2-way image classification set "Dataset" from GitHub (jhonesis/Dataset-satellite-fire); label vocabulary: satellite imagery with fire, satellite imagery without fire.

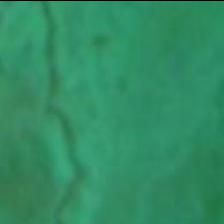
Label: satellite imagery without fire

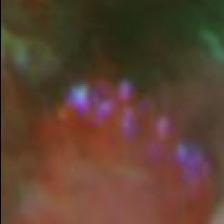
Label: satellite imagery with fire

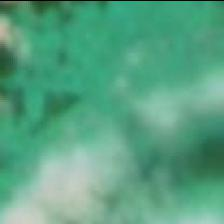
Label: satellite imagery without fire

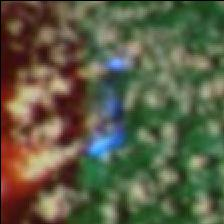
Label: satellite imagery with fire

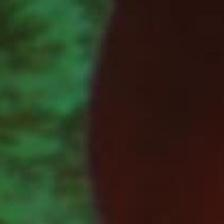
Label: satellite imagery without fire

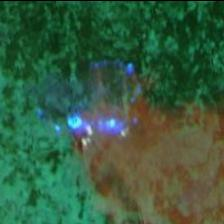
Label: satellite imagery with fire
